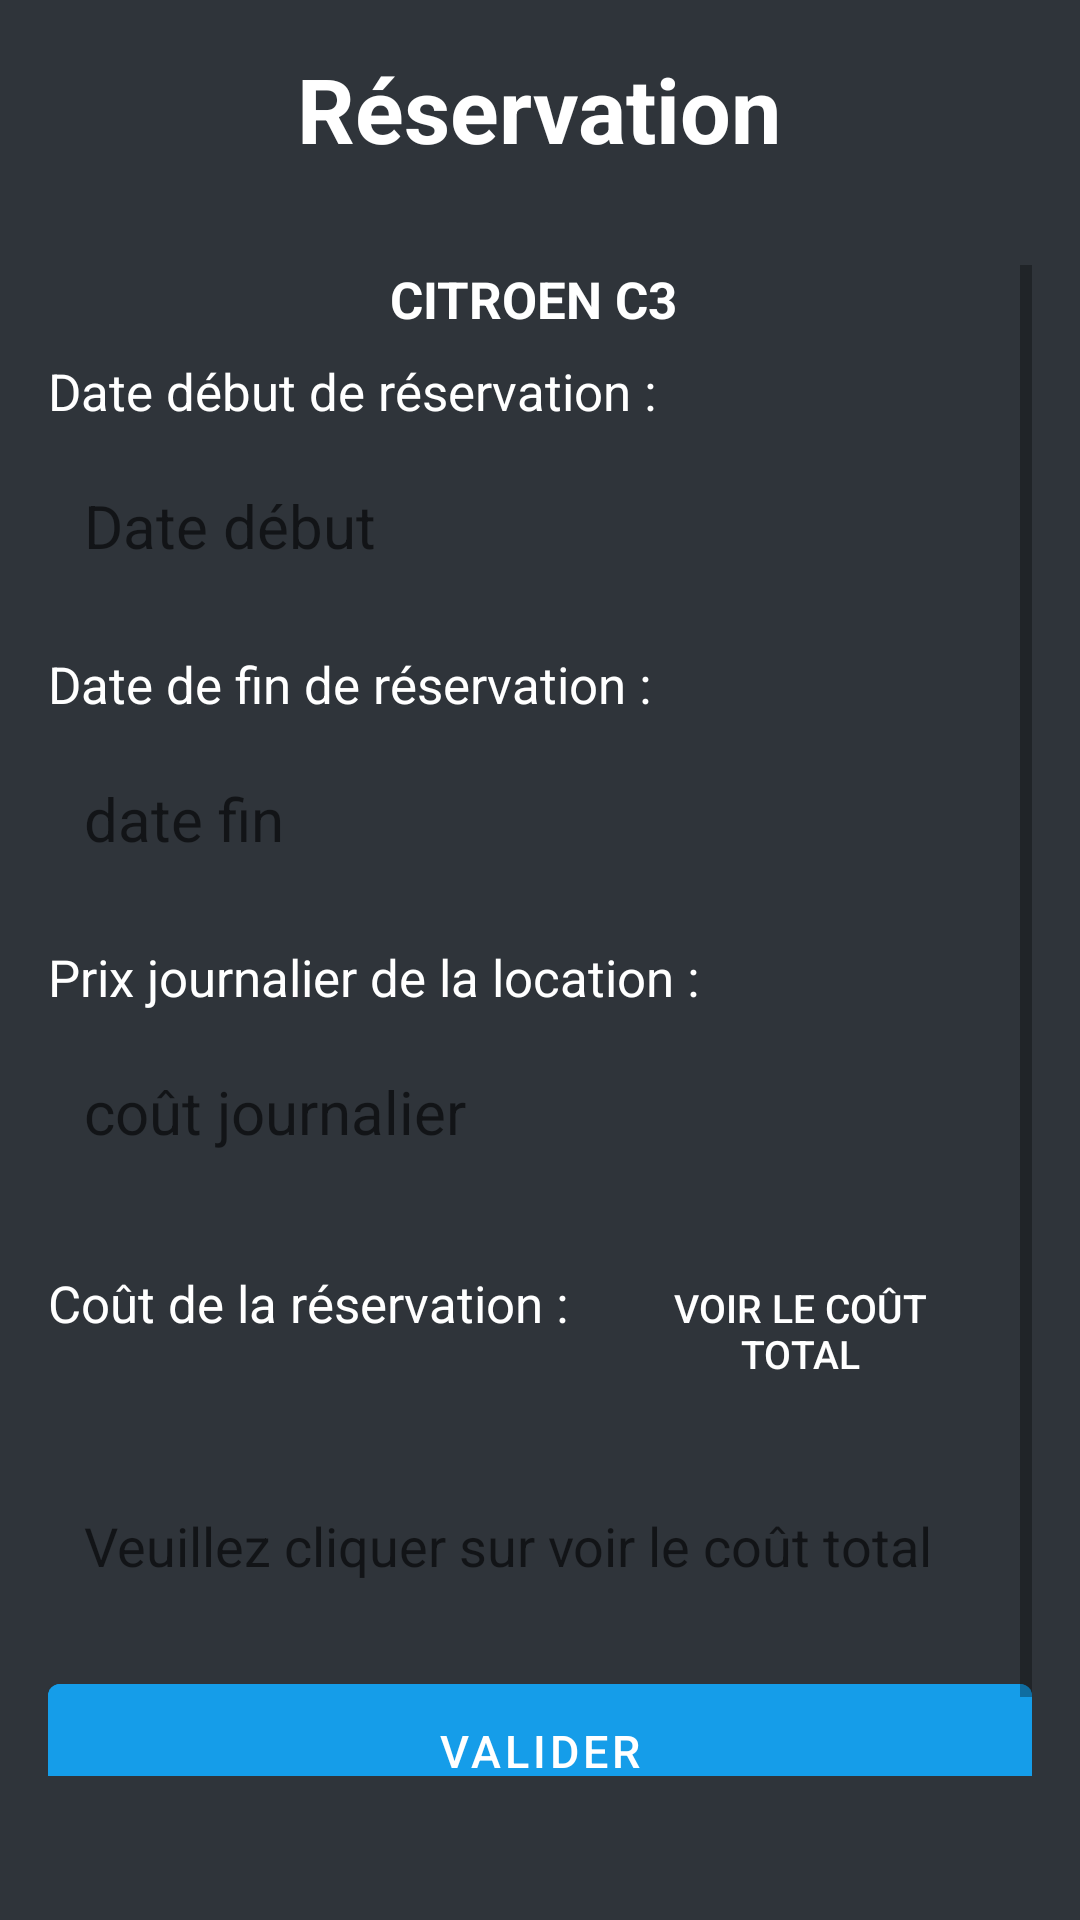

The Android layout XML behind this screen, and the referenced resources:
<!-- AndroidManifest.xml: application theme Theme.LocationApplication -->
<!-- res/layout/activity_reservation.xml -->
<?xml version="1.0" encoding="utf-8"?>
<RelativeLayout xmlns:android="http://schemas.android.com/apk/res/android"
    xmlns:app="http://schemas.android.com/apk/res-auto"
    xmlns:tools="http://schemas.android.com/tools"
    android:layout_width="match_parent"
    android:layout_height="match_parent"
    android:background="@color/my_color"
    android:padding="16dp"
    tools:context=".ListLocationActivity">


    <RelativeLayout
        android:layout_width="match_parent"
        android:layout_height="wrap_content"
        android:id="@+id/title_bar_layout">

        <ImageButton
            android:layout_width="36dp"
            android:layout_height="36dp"
            android:background="@color/my_color"
            android:layout_centerVertical="true"
            android:layout_alignParentStart="true"
            android:id="@+id/back_btn"
            android:src="@drawable/ic_baseline_arrow_back_24"/>

        <TextView
            android:layout_width="wrap_content"
            android:layout_height="wrap_content"
            android:id="@+id/title_profil"
            android:layout_centerInParent="true"
            android:text="Réservation"
            android:textColor="@color/white"
            android:textSize="30dp"
            android:textStyle="bold"/>

    </RelativeLayout>

    <LinearLayout
        android:layout_width="match_parent"
        android:layout_height="wrap_content"
        android:layout_below="@+id/title_bar_layout"
        android:id="@+id/form_reservation"
        android:layout_marginVertical="32dp"
        android:orientation="vertical">

        <ScrollView
            android:layout_width="match_parent"
            android:layout_height="wrap_content">

            <LinearLayout
                android:layout_width="match_parent"
                android:layout_height="wrap_content"
                android:orientation="vertical">


                <TextView
                    android:id="@+id/marque_model_version_text_view"
                    android:layout_width="match_parent"
                    android:layout_height="wrap_content"
                    android:background="@drawable/rounded_corner"
                    android:backgroundTint="@color/color_button"
                    android:gravity="center"
                    android:text="CITROEN C3 "
                    android:textColor="@color/white"
                    android:textSize="17sp"
                    android:textStyle="bold" />

                <TextView
                    android:id="@+id/txtDateRes"
                    android:layout_width="wrap_content"
                    android:layout_height="wrap_content"
                    android:text="Date début de réservation :"
                    android:textColor="@color/white"
                    android:layout_marginTop="8dp"
                    android:textSize="17dp"/>

                <TextView
                    android:layout_width="match_parent"
                    android:layout_height="wrap_content"
                    android:layout_marginVertical="8dp"
                    android:background="@drawable/rounded_corner"
                    android:backgroundTint="@color/color_button"
                    android:id="@+id/date_debut_text_view"
                    android:hint="Date début"
                    android:padding="12dp"
                    android:textColor="@color/black"
                    android:textSize="20sp">

                </TextView>

                <TextView
                    android:id="@+id/txtDateFin"
                    android:layout_width="wrap_content"
                    android:layout_height="wrap_content"
                    android:text="Date de fin de réservation :"
                    android:textColor="@color/white"
                    android:layout_marginTop="8dp"
                    android:textSize="17dp"/>

                <TextView
                    android:layout_width="match_parent"
                    android:layout_height="wrap_content"
                    android:layout_marginVertical="8dp"
                    android:background="@drawable/rounded_corner"
                    android:backgroundTint="@color/color_button"
                    android:id="@+id/date_fin_text_view"
                    android:hint="date fin"
                    android:padding="12dp"
                    android:textColor="@color/black"
                    android:textSize="20sp"/>

                <TextView
                    android:id="@+id/test_view_prix_journalier"
                    android:layout_width="wrap_content"
                    android:layout_height="wrap_content"
                    android:text="Prix journalier de la location :"
                    android:textColor="@color/white"
                    android:layout_marginTop="8dp"
                    android:textSize="17dp"/>

                <TextView
                    android:id="@+id/prix_journalier_text_view"
                    android:layout_width="match_parent"
                    android:layout_height="wrap_content"
                    android:layout_marginVertical="8dp"
                    android:background="@drawable/rounded_corner"
                    android:backgroundTint="@color/color_button"
                    android:hint="coût journalier "
                    android:padding="12dp"
                    android:textColor="@color/black"
                    android:textSize="20sp" />


                <LinearLayout
                    android:layout_width="match_parent"
                    android:layout_height="wrap_content"
                    android:layout_below="@+id/form_login"
                    android:id="@+id/linear_layout"
                    android:layout_marginVertical="3dp"
                    android:orientation="horizontal">

                    <TextView
                        android:id="@+id/txtCout"
                        android:layout_width="wrap_content"
                        android:layout_height="wrap_content"
                        android:text="Coût de la réservation :"
                        android:textColor="@color/white"
                        android:layout_marginTop="8dp"
                        android:textSize="17dp"/>

                    <Button
                        android:layout_width="match_parent"
                        android:layout_height="wrap_content"
                        android:text="Voir le coût total"
                        android:id="@+id/voir_prix"
                        android:layout_marginVertical="8dp"
                        android:layout_marginHorizontal="8dp"
                        android:background="@drawable/rounded_corner"
                        android:backgroundTint="@color/color_button"
                        android:padding="12dp"
                        android:textColor="@color/white"
                        android:textSize="13sp">

                    </Button>
                </LinearLayout>

                    <TextView
                        android:id="@+id/cout_text_view"
                        android:layout_width="match_parent"
                        android:layout_height="wrap_content"
                        android:layout_marginVertical="8dp"
                        android:background="@drawable/rounded_corner"
                        android:backgroundTint="@color/color_button"
                        android:hint="Veuillez cliquer sur voir le coût total"
                        android:padding="12dp"
                        android:textColor="@color/black"
                        android:textSize="18sp" />


                <com.google.android.material.button.MaterialButton
                    android:layout_width="match_parent"
                    android:layout_height="wrap_content"
                    android:text="Valider"
                    android:id="@+id/valider_btn"
                    android:layout_marginVertical="8dp"
                    android:backgroundTint="@color/color_button"
                    android:padding="12dp"
                    android:textColor="@color/white"
                    android:textSize="15sp">

                </com.google.android.material.button.MaterialButton>


                <ProgressBar
                    android:layout_width="24dp"
                    android:layout_height="64dp"
                    android:id="@+id/progress_bar"
                    android:layout_gravity="center"
                    android:visibility="gone"
                    android:layout_marginTop="12dp"/>
            </LinearLayout>
        </ScrollView>
    </LinearLayout>

</RelativeLayout>
<!-- resources referenced by this layout -->
<resources>
  <color name="black">#FF000000</color>
  <color name="color_button">#159DE9</color>
  <color name="my_color">#2F343A</color>
  <color name="white">#FFFFFFFF</color>
  <style name="Theme.LocationApplication" parent="Theme.MaterialComponents.DayNight.NoActionBar">
          
          <item name="colorPrimary">@color/my_color</item>
          <item name="colorPrimaryVariant">@color/my_color</item>
          <item name="colorOnPrimary">@color/white</item>
          
          <item name="colorSecondary">@color/teal_200</item>
          <item name="colorSecondaryVariant">@color/teal_700</item>
          <item name="colorOnSecondary">@color/black</item>
          
          <item name="android:statusBarColor" tools:targetApi="l">@color/my_color</item>
          
      </style>
  <color name="teal_200">#FF03DAC5</color>
  <color name="teal_700">#FF018786</color>
</resources>
